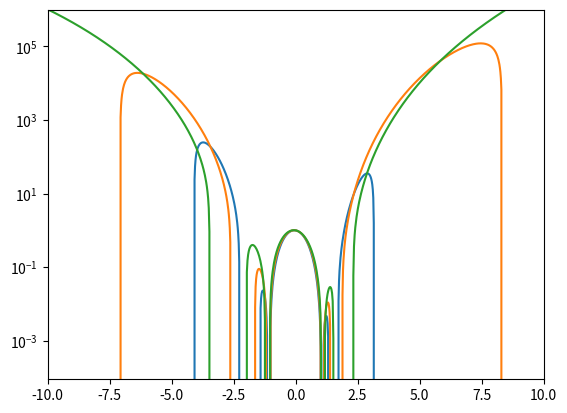

Python code for this plot:
import numpy as np
import matplotlib.pyplot as plt



coeffs = [-0.0003365890599781403, -0.008443922805803363, -0.005851091861493202, 0.1670379973585856, 0.11133667836984829, -0.9914972744572386, -0.4144056880350129, 2.425930023794045, 0.5552317940087785, -2.5897442135525033, -0.24754556986803067, 1]
curve = np.array(coeffs)
x = np.linspace(-10,10,1000)
y = [np.polyval(curve, i) for i in x]
plt.plot(x,y)

coeffs = [-0.0010553124283610039, 0.00024520312353208933, 0.07335500547985338, 0.0562205675698008, -0.6232314289118952, -0.31367964138452603, 1.885229131989238, 0.5173419599250133, -2.3276922059571654, -0.2634918868483205, 1]
curve = np.array(coeffs)
x = np.linspace(-10,10,1000)
y = [np.polyval(curve, i) for i in x]
plt.plot(x,y)


coeffs = [0.0012401022424392949, 0.028669817204549884, 0.028179287162373425, -0.35984634185766373, -0.2522950764204918, 1.4088168029239352, 0.5072265452850003, -2.064962612686307, -0.29089730334770664, 1]
curve = np.array(coeffs)
x = np.linspace(-13,13,1000)
y = [np.polyval(curve, i) for i in x]
plt.plot(x,y)


plt.yscale('log')
plt.ylim([-1000000, 1000000])
plt.xlim([-10, 10])

plt.show()